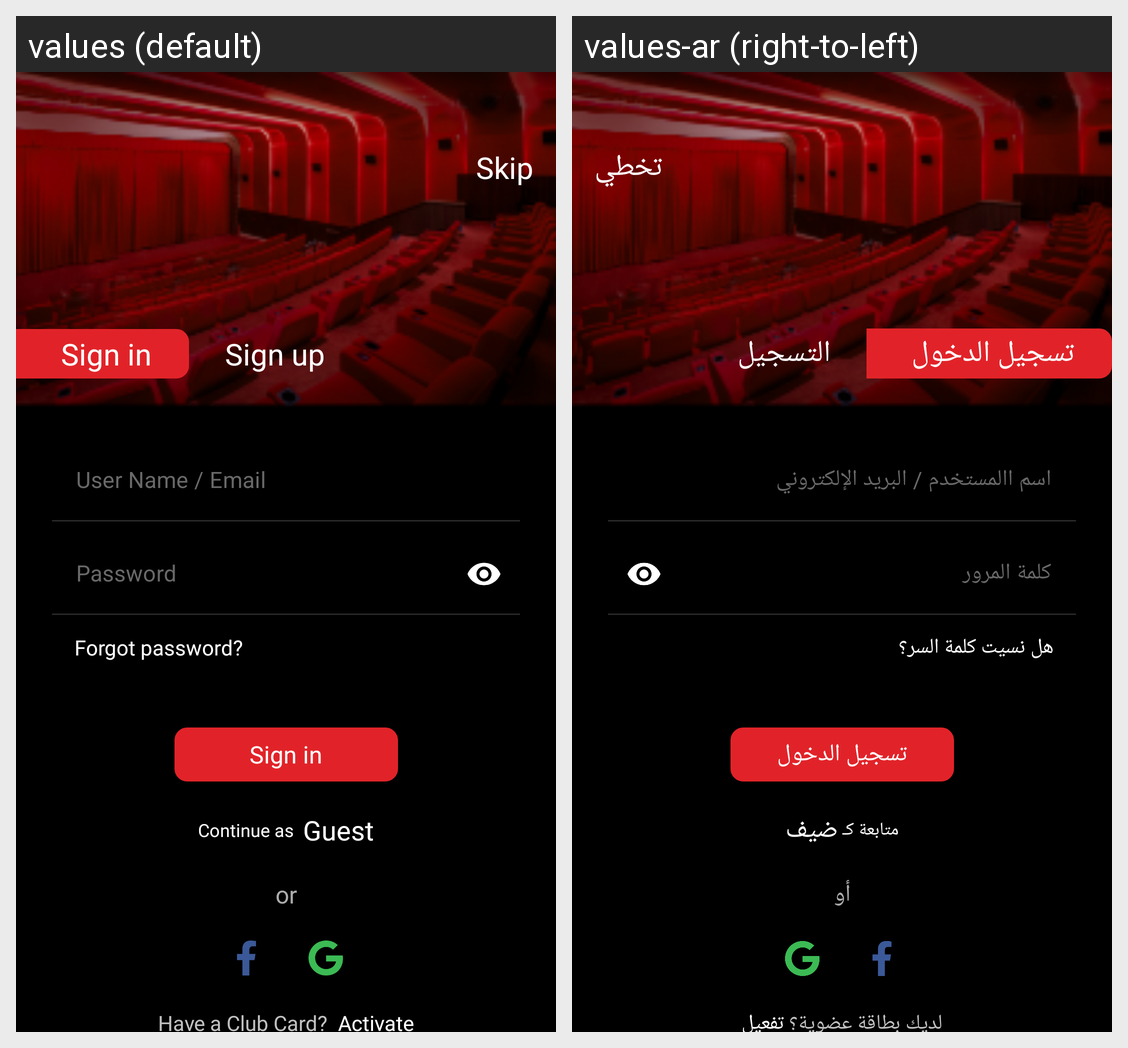

Locale-by-locale string values for the Android screen shown in this grid:
Android screen res/layout/activity_login.xml rendered under 2 locales, left to right: values (default), values-ar (right-to-left). Device: Nexus 5 (rendered at 1080×1920; each locale shown at half size, 540×960, under a caption strip naming it); theme Theme.Cinescape.NoActionBar.
Strings drawn on this screen, with the default value and each locale's value (text and hints the layout hard-codes, and strings that could not be matched under every locale, appear in the picture but are not listed):

sign_in
  values: Sign in
  values-ar: تسجيل الدخول

skip
  values: Skip
  values-ar: تخطي

sign_up
  values: Sign up
  values-ar: التسجيل

continueAs
  values: Continue as  
  values-ar: متابعة كـ 

guest
  values: Guest
  values-ar: ضيف

or
  values: or
  values-ar: أو

have_club_card
  values: Have a Club Card?  
  values-ar: لديك بطاقة عضوية؟ 

activate
  values: Activate
  values-ar: تفعيل

login_btn
  values: Sign in
  values-ar: تسجيل الدخول

forgot_password
  values: Forgot password?
  values-ar: هل نسيت كلمة السر؟

password
  values: Password
  values-ar: كلمة المرور

username
  values: User Name / Email
  values-ar: اسم االمستخدم / البريد الإلكتروني
